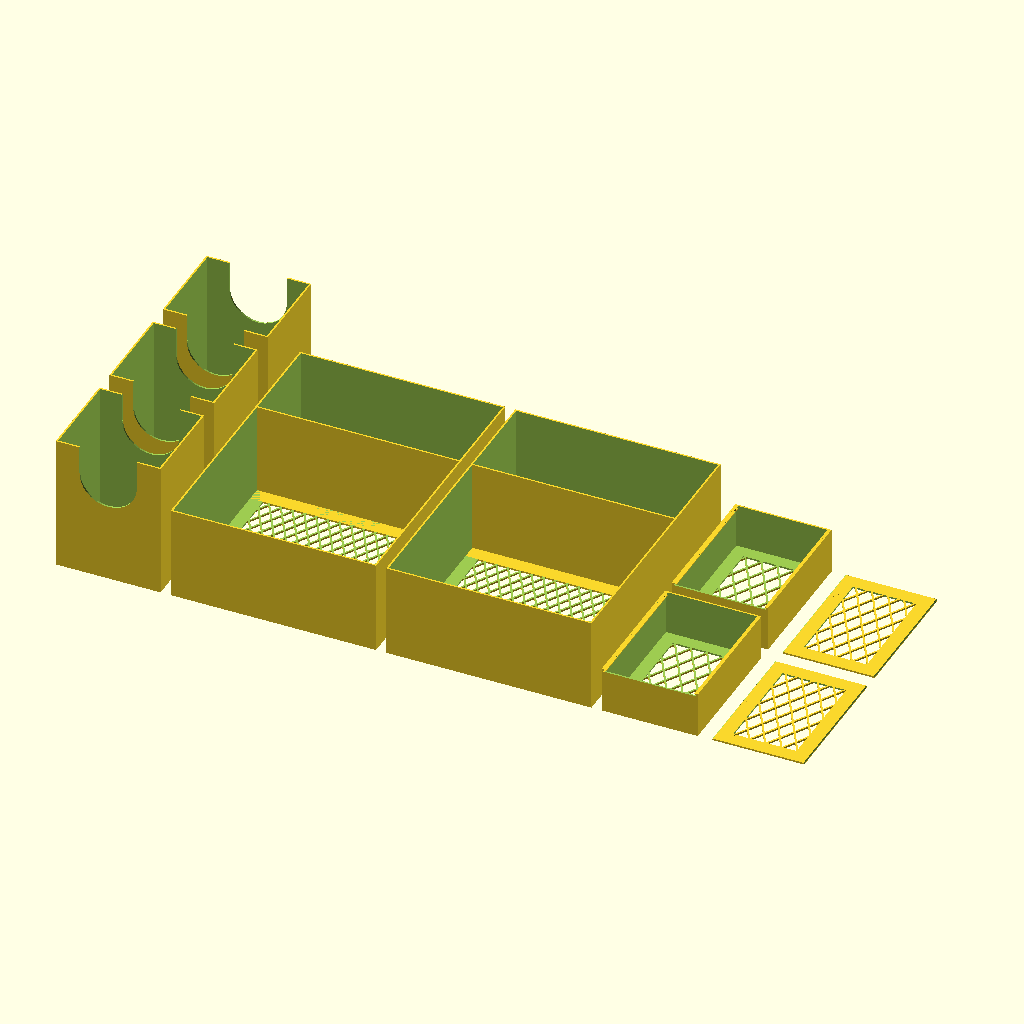
Cell 1: rendered with the file's own defaults.
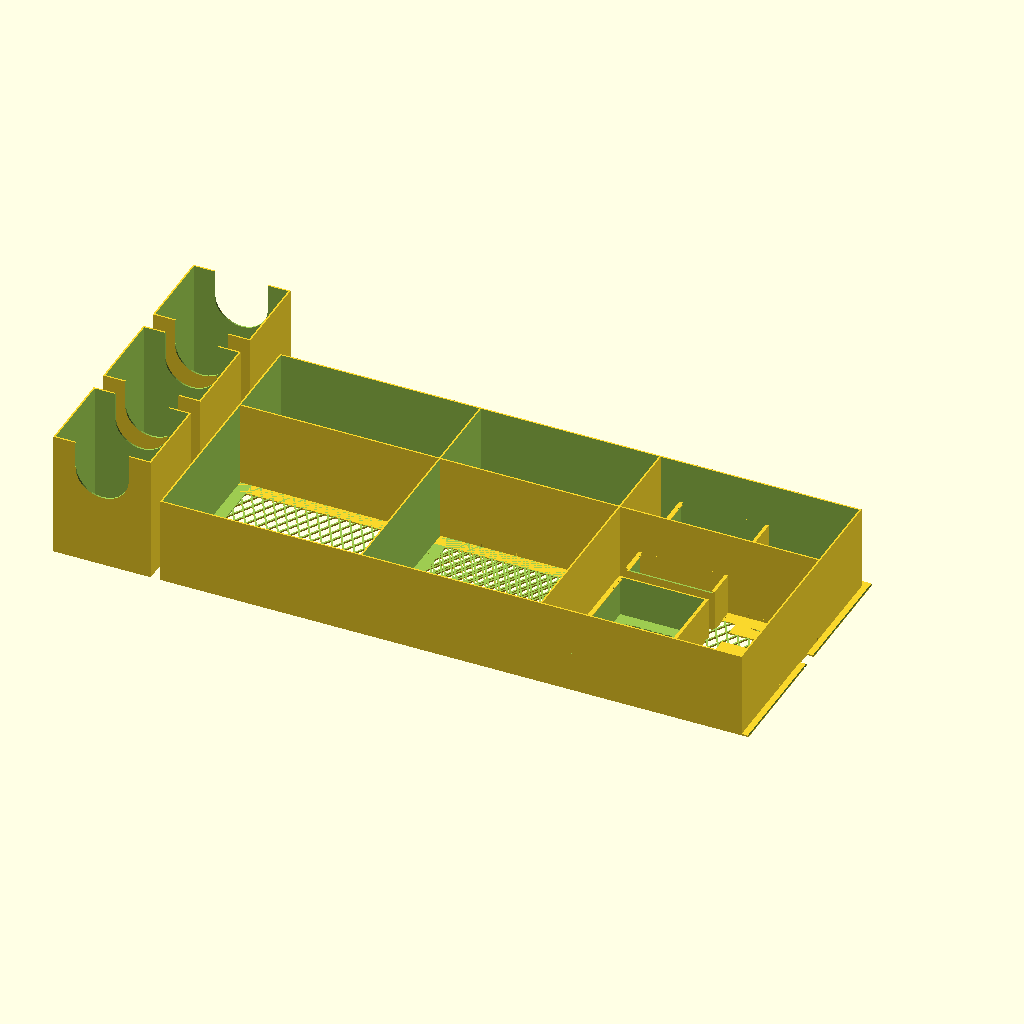
Cell 2: the same model with boxX = 286.
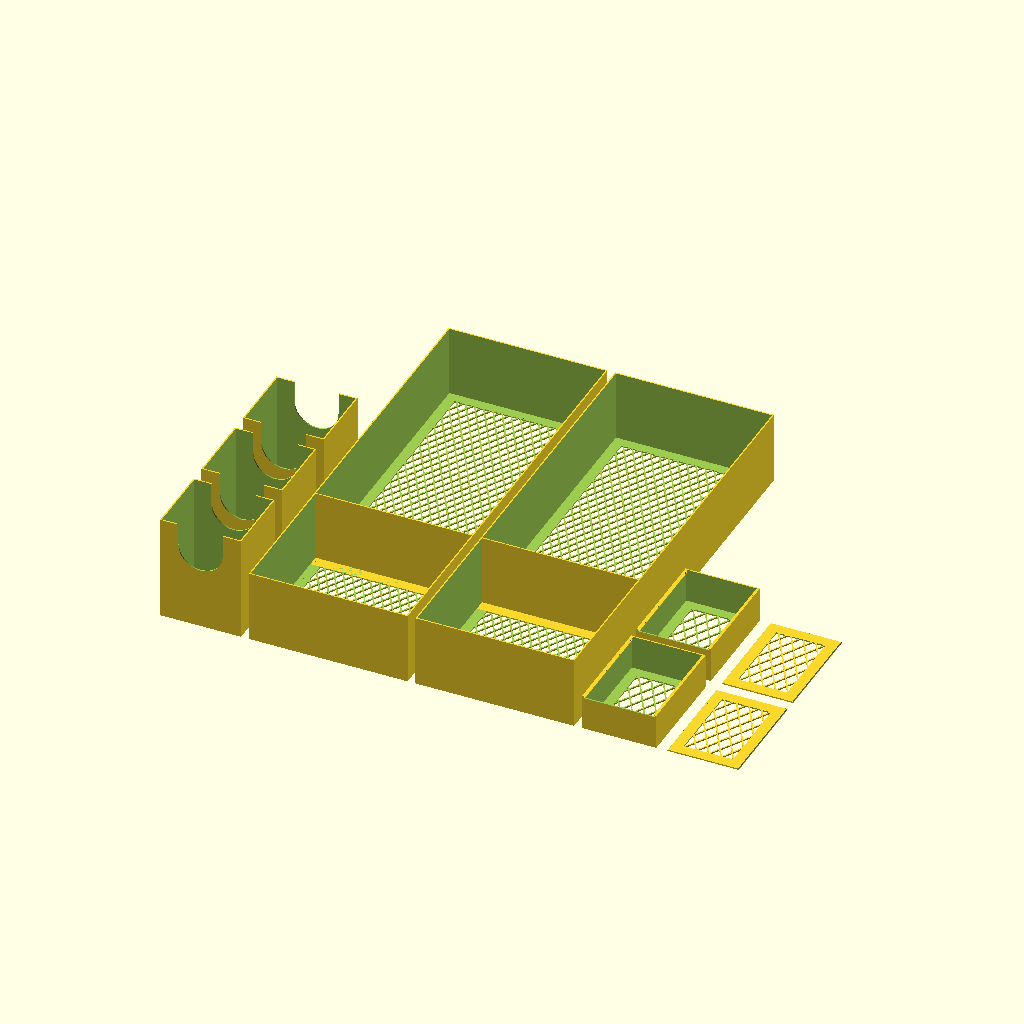
Cell 3: the same model with boxY = 386.
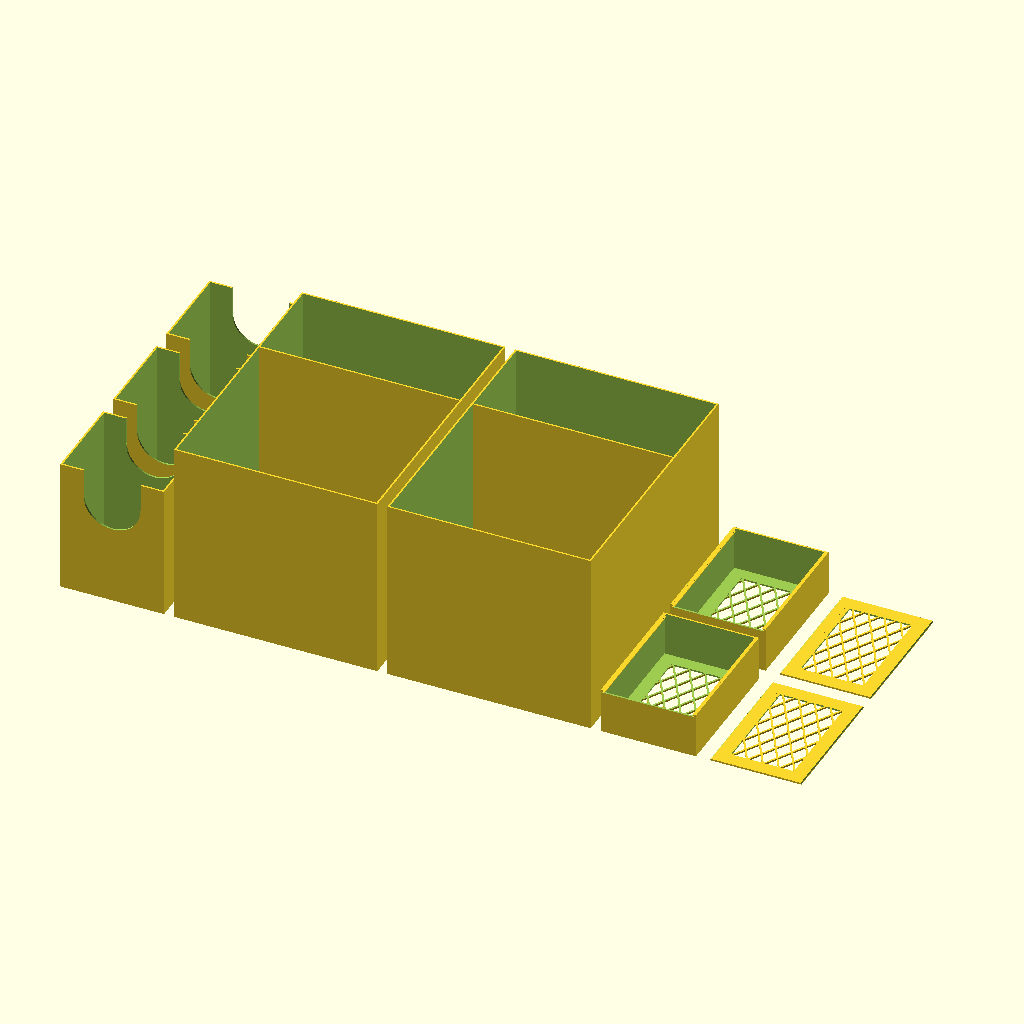
Cell 4: the same model with boxZ = 130.
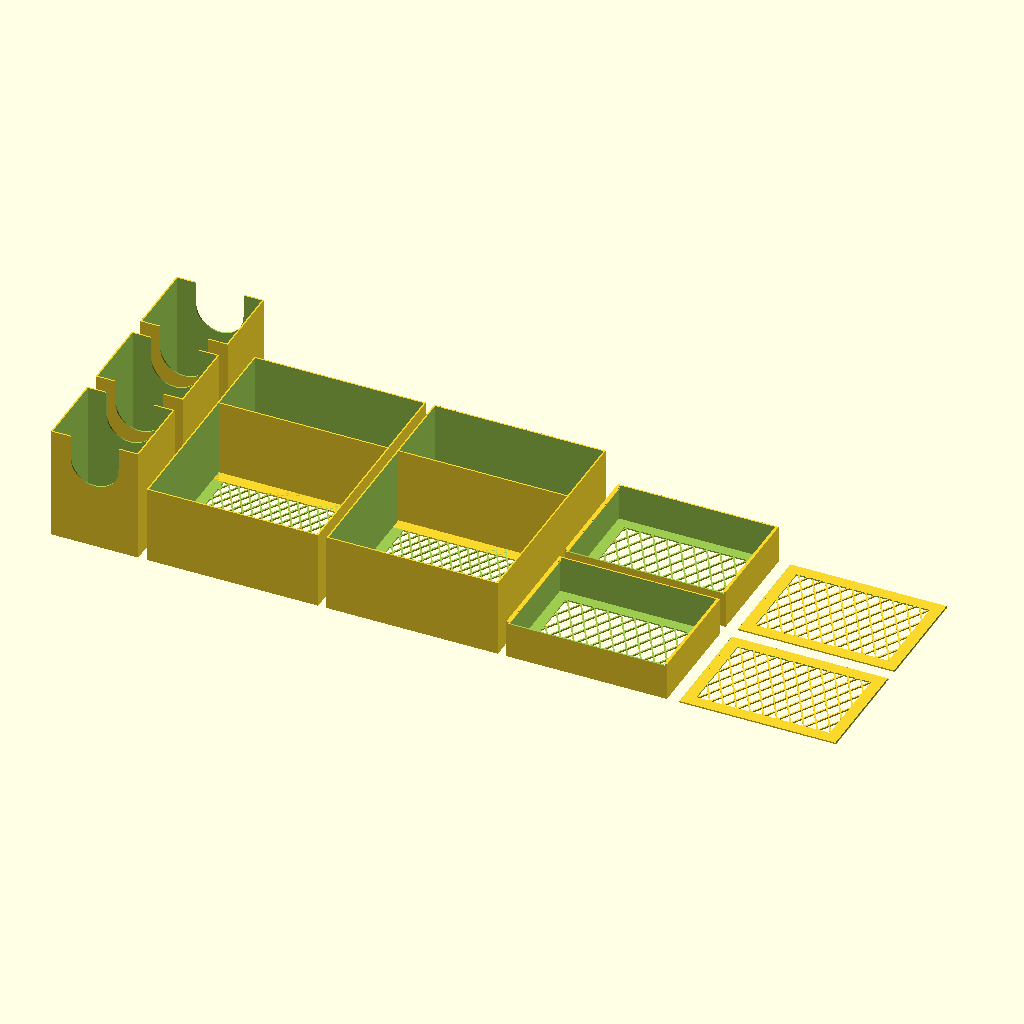
Cell 5: lidBoxX = 134 (everything else at default).
All cells are drawn from the same view direction (rotation 55°, 0°, 25°, orthographic, colour scheme Cornfield), but the view is re-fitted for each cell, so position and scale can differ between cells as well as the parameter.
OpenSCAD source file ColtExpress/colt express.scad:
include <../prepared/touchGap.scad>;
include <../prepared/hashedSquare.scad>;
include <../prepared/cardBoxes.scad>;
include <../prepared/box +lid.scad>;

boxX = 143;
boxY = 193;
boxZ = 65;
material = 1.2;

lidBoxX = 67;
lidBoxY = 95;
lidBoxZ = 32;

//x = 73, y = 65, z= 95
cardBox_63x88(y = 65, touchGaps = [true, false, true, false]);

translate([0, 80, 0])
cardBox_63x88(y = 65, touchGaps = [true, false, true, false]);

translate([0, 160, 0])
cardBox_63x88(y = 65, touchGaps = [true, false, true, false]);

translate([80, 0, 0]){
	box(x = boxX, y = boxY, z = boxZ);
	translate([0, 125 + material, 0]) {
		difference() {
			cube([boxX, material, boxZ]);
		}
		translate([0, -10, 0])
		cube([boxX, 20+ material, material]);
	}
}

translate([230, 0, 0]){
	box(x = boxX, y = boxY, z = boxZ);
	translate([0, 125 + material, 0]) {
		difference() {
			cube([boxX, material, boxZ]);
		}
		translate([0, -10, 0])
		cube([boxX, 20+ material, material]);
	}
}

translate([380, 0, 0]){
	boxWithLid(x = lidBoxX, y = lidBoxY, z = lidBoxZ, hashSpace = 10, print = true);

	translate(v = [0, lidBoxY + 10, 0]) 
		boxWithLid(x = lidBoxX, y = lidBoxY, z = lidBoxZ, hashSpace = 10, print = true);
}
Customizer parameters (derived from the source; name, type, default, range or options):
boxX: number, default 143
boxY: number, default 193
boxZ: number, default 65
material: number, default 1.2
lidBoxX: number, default 67
lidBoxY: number, default 95
lidBoxZ: number, default 32
